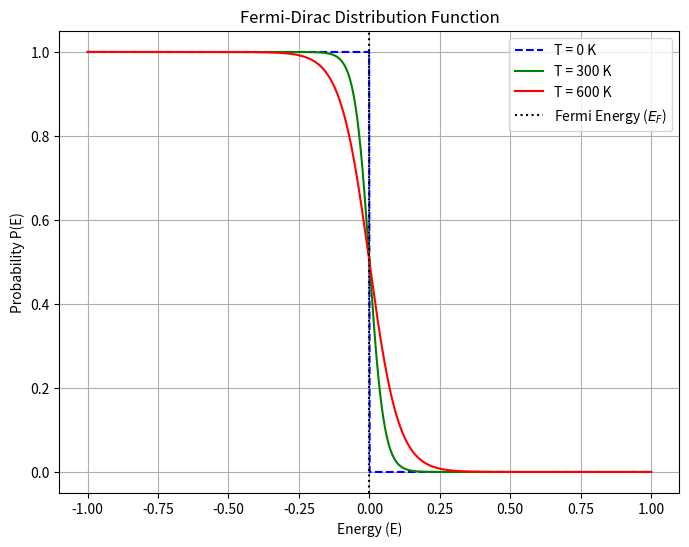

This chart was generated by the following Python code:
# If not already installed, install numpy and matplotlib using: pip install numpy matplotlib

import numpy as np
import matplotlib.pyplot as plt

# Constants
k = 1.38e-23  # Boltzmann constant (J/K)
E_F = 0  # Fermi energy in eV (centered at 0 for simplicity)
T0 = 0  # Absolute zero
T1 = 300  # Room temperature (approx. in Kelvin)
T2 = 600  # Higher temperature

# Energy range in eV
E = np.linspace(-1, 1, 1000)

# Fermi-Dirac distribution function
def fermi_dirac(E, E_F, T):
    if T == 0:
        # Step function for T=0
        return np.where(E < E_F, 1, 0)
    else:
        # Smooth function for T > 0
        return 1 / (1 + np.exp((E - E_F) / (k * T / 1.60218e-19)))  # kT in eV

# Calculate P(E) for different temperatures
P_T0 = fermi_dirac(E, E_F, T0)
P_T1 = fermi_dirac(E, E_F, T1)
P_T2 = fermi_dirac(E, E_F, T2)

# Plotting
plt.figure(figsize=(8, 6))
plt.plot(E, P_T0, label='T = 0 K', linestyle='--', color='blue')
plt.plot(E, P_T1, label='T = 300 K', linestyle='-', color='green')
plt.plot(E, P_T2, label='T = 600 K', linestyle='-', color='red')

plt.axvline(x=E_F, color='black', linestyle=':', label='Fermi Energy ($E_F$)')
plt.title('Fermi-Dirac Distribution Function')
plt.xlabel('Energy (E)')
plt.ylabel('Probability P(E)')
plt.legend()
plt.grid()
plt.show()
